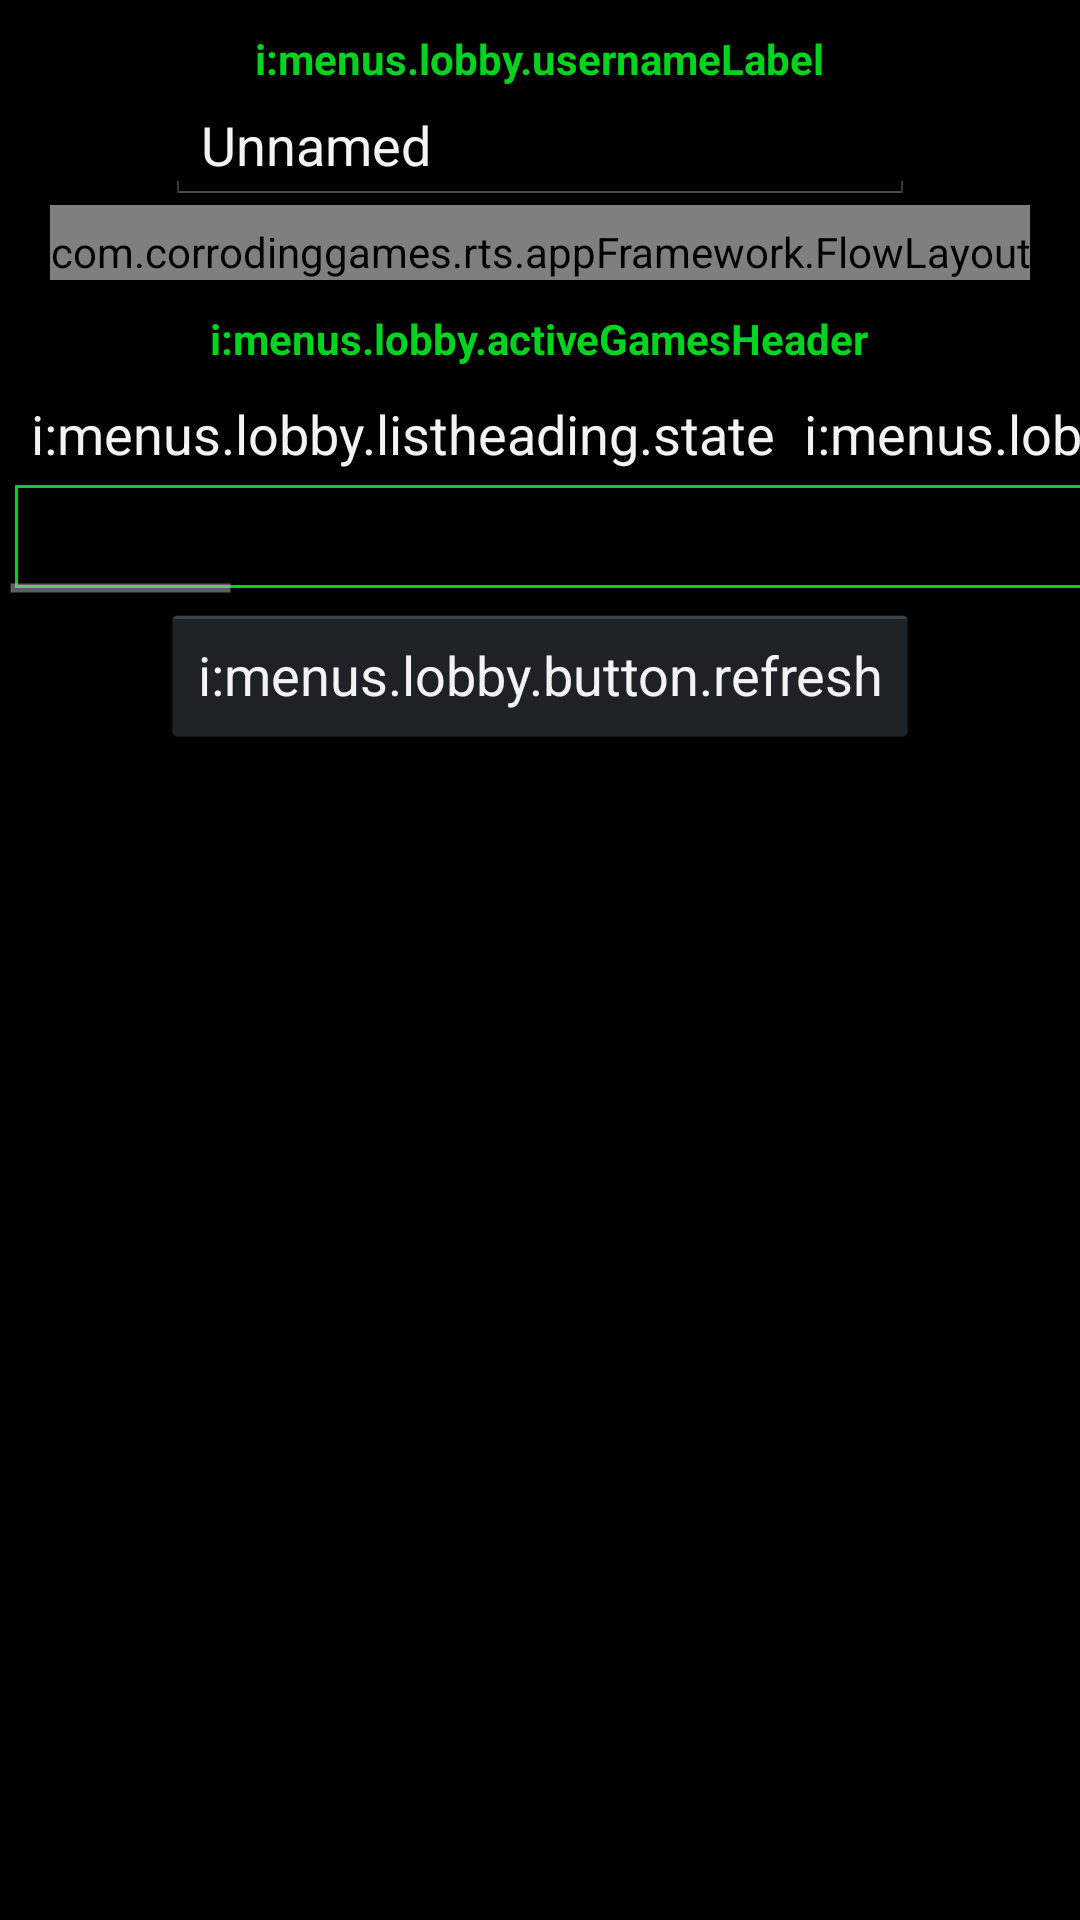

Android layout source for this screen:
<!-- AndroidManifest.xml: application theme app_theme -->
<!-- res/layout/multiplayer_lobby.xml -->
<?xml version="1.0" encoding="utf-8"?>
<LinearLayout android:orientation="vertical" android:background="@drawable/backrepeat" android:layout_width="fill_parent" android:layout_height="fill_parent"
  xmlns:android="http://schemas.android.com/apk/res/android" xmlns:f="http://schemas.android.com/apk/res-auto">
    <ScrollView android:scrollbarAlwaysDrawVerticalTrack="true" android:id="@id/mainScrollView" android:layout_width="fill_parent" android:layout_height="wrap_content">
        <LinearLayout android:gravity="center" android:orientation="vertical" android:paddingTop="10.0dip" android:layout_width="fill_parent" android:layout_height="wrap_content">
            <TextView android:textStyle="bold" android:textColor="#ff00d41f" android:layout_width="wrap_content" android:layout_height="wrap_content" android:text="i:menus.lobby.usernameLabel" />
            <LinearLayout android:gravity="center" android:layout_width="fill_parent" android:layout_height="wrap_content">
                <EditText android:id="@id/networkPlayerName" android:layout_width="250.0dip" android:layout_height="wrap_content" android:text="Unnamed" android:maxLines="1" android:maxLength="20" android:inputType="textPersonName" android:imeOptions="flagNoExtractUi" />
            </LinearLayout>
            <com.corrodinggames.rts.appFramework.FlowLayout android:gravity="center" android:paddingTop="6.0dip" android:layout_width="wrap_content" android:layout_height="wrap_content" f:horizontalSpacing="6.0dip" f:verticalSpacing="6.0dip">
                <LinearLayout android:gravity="center" android:orientation="vertical" android:background="@drawable/rounded_border" android:paddingLeft="23.0dip" android:paddingTop="10.0dip" android:paddingRight="23.0dip" android:paddingBottom="5.0dip" android:layout_width="wrap_content" android:layout_height="wrap_content" android:layout_margin="5.0dip">
                    <TextView android:textStyle="bold" android:textColor="@color/frametitlecolour" android:layout_width="wrap_content" android:layout_height="wrap_content" android:text="i:menus.lobby.directJoinHeader" />
                    <LinearLayout android:gravity="center" android:padding="10.0dip" android:layout_width="wrap_content" android:layout_height="wrap_content">
                        <EditText android:id="@id/joinIpAddress" android:layout_width="200.0dip" android:layout_height="wrap_content" android:hint="i:menus.lobby.joinGameHint" android:maxLines="1" android:imeOptions="flagNoExtractUi">
                            <requestFocus />
                        </EditText>
                        <Button android:textSize="16.0sp" android:id="@id/joinButton" android:layout_width="wrap_content" android:layout_height="wrap_content" android:text="i:menus.lobby.button.joinGame" />
                        <Button android:id="@id/battleroom_joinBluetoothButton" android:layout_width="wrap_content" android:layout_height="wrap_content" android:text="i:menus.battleroom.button.joinBluetooth" />
                    </LinearLayout>
                </LinearLayout>
                <LinearLayout android:gravity="center" android:orientation="vertical" android:background="@drawable/rounded_border" android:paddingLeft="23.0dip" android:paddingTop="10.0dip" android:paddingRight="23.0dip" android:paddingBottom="5.0dip" android:layout_width="wrap_content" android:layout_height="wrap_content" android:layout_margin="5.0dip" android:minWidth="60.0dip">
                    <Button android:textSize="16.0sp" android:id="@id/hostButton" android:layout_width="wrap_content" android:layout_height="wrap_content" android:layout_marginTop="10.0dip" android:minWidth="20.0dip" android:text="i:menus.lobby.button.hostNewGame" android:maxLines="1" />
                    <Button android:textSize="16.0sp" android:id="@id/watchReplayButton" android:layout_width="wrap_content" android:layout_height="wrap_content" android:layout_marginTop="10.0dip" android:minWidth="20.0dip" android:text="i:menus.singlePlayer.loadReplay" android:maxLines="1" />
                </LinearLayout>
            </com.corrodinggames.rts.appFramework.FlowLayout>
            <TextView android:textStyle="bold" android:textColor="@color/frametitlecolour" android:paddingTop="10.0dip" android:layout_width="wrap_content" android:layout_height="wrap_content" android:text="i:menus.lobby.activeGamesHeader" />
            <com.corrodinggames.rts.appFramework.ExpandedListView android:id="@id/foundServersList" android:visibility="gone" android:scrollbars="none" android:layout_width="300.0dip" android:layout_height="fill_parent" android:layout_weight="1.0" />
            <HorizontalScrollView android:gravity="center" android:layout_width="wrap_content" android:layout_height="wrap_content" android:layout_centerHorizontal="true" fillViewport="true">
                <TableLayout android:id="@id/gameListTable" android:layout_width="wrap_content" android:layout_height="wrap_content" android:layout_margin="5.0dip" android:layout_marginBottom="15.0dip" android:layout_weight="1.0">
                    <TableRow android:id="@id/gameListHeading" android:layout_width="wrap_content" android:layout_height="wrap_content">
                        <TextView android:textAppearance="?android:textAppearanceMedium" android:gravity="center" android:padding="5.0dip" android:layout_width="wrap_content" android:layout_height="wrap_content" android:text="i:menus.lobby.listheading.state" />
                        <TextView android:textAppearance="?android:textAppearanceMedium" android:gravity="center" android:padding="5.0dip" android:layout_width="wrap_content" android:layout_height="wrap_content" android:text="i:menus.lobby.listheading.host" />
                        <TextView android:textAppearance="?android:textAppearanceMedium" android:gravity="center" android:padding="5.0dip" android:layout_width="wrap_content" android:layout_height="wrap_content" android:text="i:menus.lobby.listheading.playerCount" />
                        <TextView android:textAppearance="?android:textAppearanceMedium" android:gravity="center" android:padding="5.0dip" android:layout_width="wrap_content" android:layout_height="wrap_content" android:text="i:menus.lobby.listheading.map" />
                        <TextView android:textAppearance="?android:textAppearanceMedium" android:gravity="center" android:padding="5.0dip" android:layout_width="wrap_content" android:layout_height="wrap_content" android:text="i:menus.lobby.listheading.version" />
                        <TextView android:textAppearance="?android:textAppearanceMedium" android:gravity="center" android:padding="5.0dip" android:layout_width="wrap_content" android:layout_height="wrap_content" android:text="i:menus.lobby.listheading.open" />
                    </TableRow>
                    <TableRow android:layout_width="fill_parent" android:layout_height="wrap_content">
                        <TextView android:textAppearance="?android:textAppearanceMedium" android:gravity="center" android:id="@id/loadingTextView" android:background="@drawable/cell_shape" android:padding="5.0dip" android:layout_width="wrap_content" android:layout_height="wrap_content" android:layout_span="6" android:text="...LOADING..." />
                    </TableRow>
                    <TableRow android:background="@android:drawable/list_selector_background" android:visibility="gone" android:clickable="true" android:layout_width="fill_parent" android:layout_height="wrap_content">
                        <TextView android:textAppearance="?android:textAppearanceMedium" android:background="@drawable/cell_shape" android:padding="5.0dip" android:layout_width="wrap_content" android:layout_height="wrap_content" android:text="TextView test TextView" />
                        <TextView android:textAppearance="?android:textAppearanceMedium" android:background="@drawable/cell_shape" android:padding="5.0dip" android:layout_width="wrap_content" android:layout_height="wrap_content" android:text="Luke TextView TextView TextView" />
                        <TextView android:textAppearance="?android:textAppearanceMedium" android:background="@drawable/cell_shape" android:padding="5.0dip" android:layout_width="wrap_content" android:layout_height="wrap_content" android:text="3" />
                        <TextView android:textAppearance="?android:textAppearanceMedium" android:background="@drawable/cell_shape" android:padding="5.0dip" android:layout_width="wrap_content" android:layout_height="wrap_content" android:text="Large Ice Outcrop TextView TextView TextView TextView TextView" />
                        <TextView android:textAppearance="?android:textAppearanceMedium" android:background="@drawable/cell_shape" android:padding="5.0dip" android:layout_width="wrap_content" android:layout_height="wrap_content" android:text="0.89" />
                        <TextView android:textAppearance="?android:textAppearanceMedium" android:background="@drawable/cell_shape" android:padding="5.0dip" android:layout_width="wrap_content" android:layout_height="wrap_content" android:text="110" />
                    </TableRow>
                </TableLayout>
            </HorizontalScrollView>
            <Button android:id="@id/refreshServersButton" android:layout_width="wrap_content" android:layout_height="wrap_content" android:text="i:menus.lobby.button.refresh" />
        </LinearLayout>
    </ScrollView>
</LinearLayout>
<!-- resources referenced by this layout -->
<resources>
  <color name="frametitlecolour">#ff00d41f</color>
  <!-- drawable backrepeat (drawable) -->
  <?xml version="1.0" encoding="utf-8"?>
  <bitmap android:src="@drawable/metal" android:dither="true" android:tileMode="repeat"
    xmlns:android="http://schemas.android.com/apk/res/android" />
  <!-- drawable cell_shape (drawable) -->
  <?xml version="1.0" encoding="utf-8"?>
  <shape android:shape="rectangle"
    xmlns:android="http://schemas.android.com/apk/res/android">
      <solid android:color="#aa000000" />
      <stroke android:width="1.0dip" android:color="#ff00d41f" />
  </shape>
  <!-- drawable rounded_border (drawable) -->
  <?xml version="1.0" encoding="utf-8"?>
  <shape
    xmlns:android="http://schemas.android.com/apk/res/android">
      <stroke android:width="2.0dip" android:color="@color/framecolour" />
      <solid android:color="#00ffffff" />
      <padding android:left="7.0dip" android:top="7.0dip" android:right="7.0dip" android:bottom="7.0dip" />
      <corners android:radius="4.0dip" />
  </shape>
  <style name="app_theme" parent="@android:style/Theme.Light" />
  <color name="framecolour">#ff00d41f</color>
</resources>
